Run: headless pygame with SDL's dummy video driver; simulated clock (each Clock.tick advances the game by its frame time, no real sleeping); random seed 0; keys injected as events and as key.get_pressed() state; no mouse input.
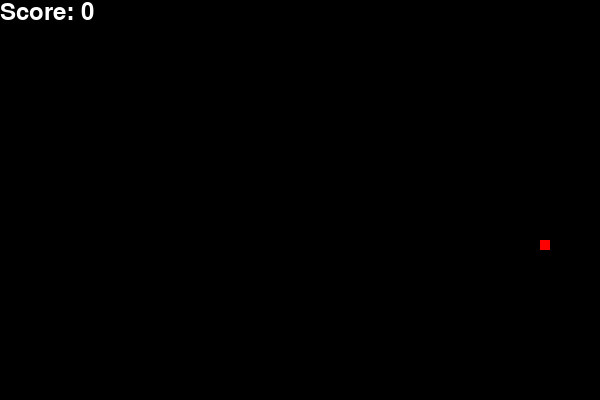
Frame 1 of 1 · flips 1–60 · no input (game ended)

The pygame program that drew these frames:

import pygame
import random

pygame.init()

# Window
width, height = 600, 400
screen = pygame.display.set_mode((width, height))
pygame.display.set_caption("Snake Game")

clock = pygame.time.Clock()

# Colors
black = (0, 0, 0)
green = (0, 255, 0)
red = (255, 0, 0)
white = (255, 255, 255)

# Snake
snake_block = 10
snake_speed = 15
snake = [(100, 100)]
direction = "RIGHT"

# Food
food = (
    random.randrange(0, width, snake_block),
    random.randrange(0, height, snake_block)
)

font = pygame.font.SysFont(None, 35)

def draw_snake(snake):
    for x, y in snake:
        pygame.draw.rect(screen, green, [x, y, snake_block, snake_block])

def show_score(score):
    value = font.render(f"Score: {score}", True, white)
    screen.blit(value, [0, 0])

def move_snake(direction):
    x, y = snake[0]
    if direction == "UP":
        y -= snake_block
    elif direction == "DOWN":
        y += snake_block
    elif direction == "LEFT":
        x -= snake_block
    elif direction == "RIGHT":
        x += snake_block
    snake.insert(0, (x, y))
    snake.pop()

running = True
score = 0

while running:
    screen.fill(black)

    for event in pygame.event.get():
        if event.type == pygame.QUIT:
            running = False

        if event.type == pygame.KEYDOWN:
            if event.key == pygame.K_LEFT:
                direction = "LEFT"
            elif event.key == pygame.K_RIGHT:
                direction = "RIGHT"
            elif event.key == pygame.K_UP:
                direction = "UP"
            elif event.key == pygame.K_DOWN:
                direction = "DOWN"

    move_snake(direction)

    # Wall collision
    x, y = snake[0]
    if x < 0 or x >= width or y < 0 or y >= height:
        running = False

    # Food collision
    if (x, y) == food:
        snake.append(snake[-1])
        score += 1
        food = (
            random.randrange(0, width, snake_block),
            random.randrange(0, height, snake_block)
        )

    pygame.draw.rect(screen, red, [food[0], food[1], snake_block, snake_block])
    draw_snake(snake)
    show_score(score)

    pygame.display.update()
    clock.tick(snake_speed)

pygame.quit()
